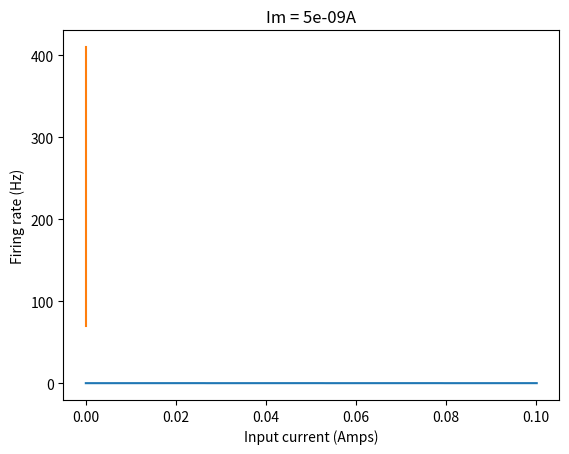

This figure's Python source:
#!/usr/bin/env python3
'''
lif.py Leaky Integrate and Fire model of neural spiking

Adapted from http://tips.vhlab.org/techniques-and-tricks/matlab/integrate-and-fire

[redacted]

MIT License
'''

import numpy as np
import matplotlib.pyplot as plt
from scipy import signal

# Params to fiddle with
dur     = 0.1    # duration in seconds
dt      = 0.0002 # delta-t in seconds
V_reset = -0.080 # -80mV
V_th    = -0.040 # -40mV
V_e     = -0.075 # -75mV
Rm      = 10e6   # membrane resistance
tau_m   = 10e-3  # membrane time constant
    
def lif(T, Im):
    '''
    Leaky Integrate-and-Fire function
    
    Input:  T  = time values
            Im = input current in amps
    Output: Vm = volts
    '''

    Vm = np.array([V_reset])

    for t in range(len(T)-1):
            
        Vm = np.append(Vm, V_reset if Vm[t] > V_th else Vm[t] + dt * (-(Vm[t]-V_e)+Im*Rm) / tau_m)

    return Vm
    
def main():

    # Generate time values
    T = np.arange(0,dur+dt,dt) 

    # Part 1: Plot voltage over time for a constant input current
    Im = 5e-9   # 5 nA
    Vm = lif(T, Im)
    plt.plot(T, Vm)
    plt.xlabel('Time(s)')
    plt.ylabel('Voltage (V)')
    plt.title('Im = ' + str(Im) + 'A')
    plt.show()

    # Part 2: Plot spiking-rate respose for various input currents
    Imvals = np.linspace(5e-9, 2e-8, 400)
    Hzvals = np.array([])
    for Im in Imvals:
        Vm = lif(T, Im)
        mn = np.mean(Vm)
        Hzvals = np.append(Hzvals, len(signal.find_peaks(Vm)[0])/dur)
    plt.plot(Imvals, Hzvals)
    plt.xlabel('Input current (Amps)')
    plt.ylabel('Firing rate (Hz)')
    plt.show()

if __name__ == '__main__':

    main()    

    
    
    
        


    
